Run: headless pygame with SDL's dummy video driver; simulated clock (each Clock.tick advances the game by its frame time, no real sleeping); random seed 0; keys injected as events and as key.get_pressed() state; no mouse input.
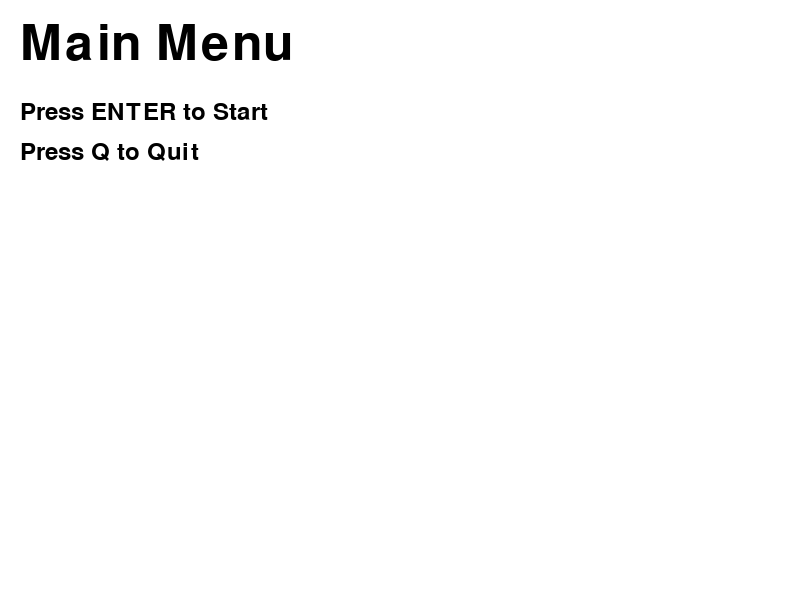
Frame 1 of 4 · flips 1–60 · no input
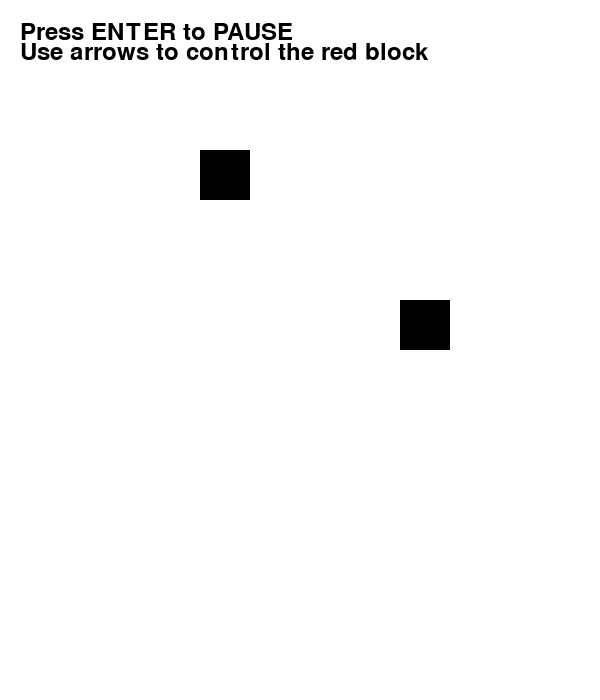
Frame 2 of 4 · flips 61–180 · tapped SPACE, RETURN · held RIGHT (→), D
Frame 3 of 4 · flips 181–300 · held DOWN (↓), S · screen unchanged from frame 2, image omitted
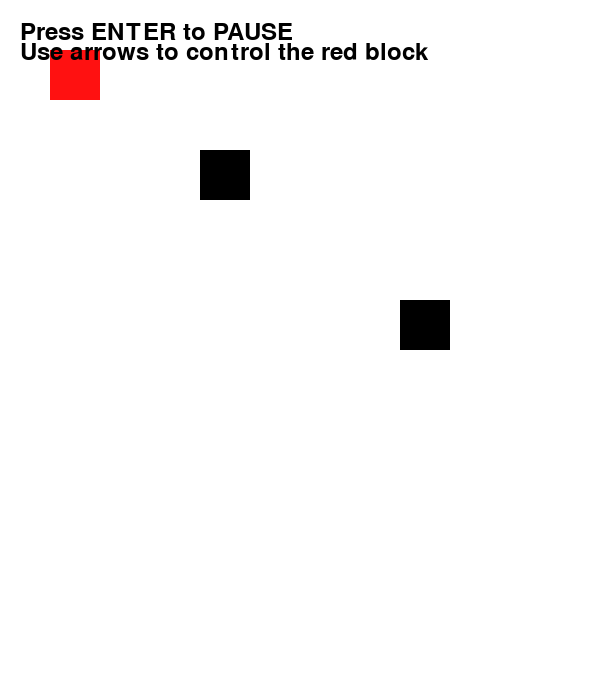
Frame 4 of 4 · flips 301–420 · held LEFT (←), A, UP (↑), W

The pygame program that drew these frames:

import pygame
import sys
import os 

# Set to centralize on window screen where pygame create windows
os.environ['SDL_VIDEO_CENTERED'] = '1'

# Initialize Pygame
pygame.init()

# Colors
WHITE = (255, 255, 255)
BLACK = (0, 0, 0)
RED = (255, 17, 17)

# Clock
clock = pygame.time.Clock()

# Fonts
font = pygame.font.Font(None, 74)
small_font = pygame.font.Font(None, 36)

# Game states
MAIN_MENU = 'main_menu'
GAME_RUNNING = 'game_running'
PAUSE_MENU = 'pause_menu'
game_state = MAIN_MENU

# State captions options
HOME_SCREEN = 'HOME'
GAME_SCREEN = 'GAME'
PAUSE_SCREEN = 'PAUSE'

# Screen dimensions
WIDTH, HEIGHT = 800, 600
screen = pygame.display.set_mode((WIDTH, HEIGHT))

# Screen home setup
pygame.display.set_caption(HOME_SCREEN)

def draw_text(text, font, color, surface, x, y):
    textobj = font.render(text, True, color)
    textrect = textobj.get_rect()
    textrect.topleft = (x, y)
    surface.blit(textobj, textrect)

def main_menu():
    screen.fill(WHITE)
    draw_text('Main Menu', font, BLACK, screen, 20, 20)
    draw_text('Press ENTER to Start', small_font, BLACK, screen, 20, 100)
    draw_text('Press Q to Quit', small_font, BLACK, screen, 20, 140)

    # Setting caption screen
    pygame.display.set_caption(HOME_SCREEN)

    pygame.display.update()

def pause_menu():
    screen.fill(WHITE)
    draw_text('Pause Menu', font, BLACK, screen, 20, 20)
    draw_text('Press ESC to Resume', small_font, BLACK, screen, 20, 100)
    draw_text('Press M to Main Menu', small_font, BLACK, screen, 20, 140)

    # Setting caption screen
    pygame.display.set_caption(PAUSE_SCREEN)

    pygame.display.update()

def game_loop(player, enemies):
    # Screen dimensions
    WIDTH_GAME, HEIGHT_GAME = 600, 700
    screen = pygame.display.set_mode((WIDTH_GAME, HEIGHT_GAME))

    # Setting caption screen
    pygame.display.set_caption(GAME_SCREEN)

    while game_state == GAME_RUNNING:

        for event in pygame.event.get():
            if event.type == pygame.QUIT:
                pygame.quit()
                sys.exit()
            if event.type == pygame.KEYDOWN:
                if event.key == pygame.K_RETURN:
                    return PAUSE_MENU

        keys = pygame.key.get_pressed()
        if keys[pygame.K_LEFT]:
            player.x -= 5
        if keys[pygame.K_RIGHT]:
            player.x += 5
        if keys[pygame.K_UP]:
            player.y -= 5
        if keys[pygame.K_DOWN]:
            player.y += 5

        screen.fill(WHITE)

        pygame.draw.rect(screen, RED, player)
        
        for enemy in enemies:
            pygame.draw.rect(screen, BLACK, enemy)

        # Draw text on the game screen
        draw_text('Press ENTER to PAUSE', small_font, BLACK, screen, 20, 20)
        draw_text('Use arrows to control the red block', small_font, BLACK, screen, 20, 40)


        pygame.display.update()
        clock.tick(60)

    return MAIN_MENU

def run_game():

    global game_state

    default_player_position_init =[50, 50, 50, 50]
    # Initialize player and enemies outside of game_loop to keep their state
    player = pygame.Rect(default_player_position_init)

    default_enemie_position_init_one = [200, 150, 50, 50]
    default_enemie_position_init_two = [400, 300, 50, 50]

    enemies = [pygame.Rect(default_enemie_position_init_one), pygame.Rect(default_enemie_position_init_two)]

    while True:

        #MAIN MENU
        if game_state == MAIN_MENU:
            main_menu()
            for event in pygame.event.get():
                if event.type == pygame.QUIT:
                    pygame.quit()
                    sys.exit()
                if event.type == pygame.KEYDOWN:
                    if event.key == pygame.K_RETURN:
                        game_state = GAME_RUNNING
                    if event.key == pygame.K_q:
                        pygame.quit()
                        sys.exit()

        #GAME RUNNING
        elif game_state == GAME_RUNNING:
            game_state = game_loop(player, enemies)

        #GAME PAUSED
        elif game_state == PAUSE_MENU:
            pause_menu()
            for event in pygame.event.get():

                #handle button quit click event
                if event.type == pygame.QUIT:
                    pygame.quit()
                    sys.exit()

                #handle enter keydown
                if event.type == pygame.KEYDOWN:
                    if event.key == pygame.K_ESCAPE:
                        game_state = GAME_RUNNING

                    if event.key == pygame.K_m:
                        #reset player positions
                        enemies = [pygame.Rect(default_enemie_position_init_one), pygame.Rect(default_enemie_position_init_two)]
                        player = pygame.Rect(default_player_position_init)
                        
                        #goback to main menu
                        game_state = MAIN_MENU

run_game()
